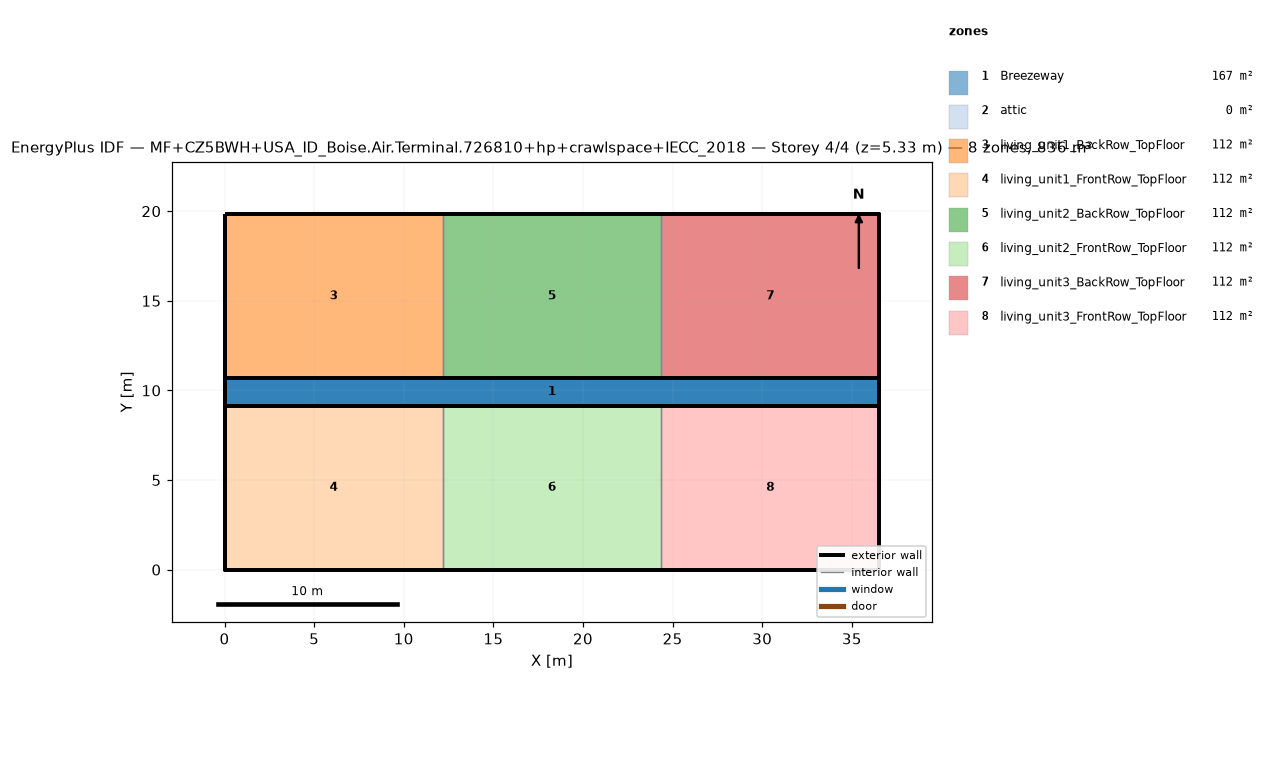
=== STOREY PLAN SPEC (per zone: floor XY polygon, exterior-wall plan segments, windows/doors) ===
zone 1: Breezeway  (167.0 m²)
  floor: (36.54, 9.16) (0.00, 9.16) (0.00, 10.68) (36.54, 10.68)
  floor: (36.54, 9.16) (0.00, 9.16) (0.00, 10.68) (36.54, 10.68)
  floor: (36.54, 9.16) (0.00, 9.16) (0.00, 10.68) (36.54, 10.68)
zone 2: attic  (0.0 m²)
  exterior wall: (36.54, 0.00) – (36.54, 19.84) – (36.54, 9.92)  [29.8 m]
  exterior wall: (0.00, 19.84) – (0.00, 0.00) – (0.00, 9.92)  [29.8 m]
zone 3: living_unit1_BackRow_TopFloor  (111.5 m²)
  floor: (12.18, 10.68) (0.00, 10.68) (0.00, 19.84) (12.18, 19.84)
  exterior wall: (12.18, 19.84) – (0.00, 19.84)  [12.2 m]
  exterior wall: (0.00, 19.84) – (0.00, 10.68)  [9.2 m]
  exterior wall: (0.00, 10.68) – (12.18, 10.68)  [12.2 m]
  interior walls: 1
zone 4: living_unit1_FrontRow_TopFloor  (111.5 m²)
  floor: (12.18, 0.00) (0.00, 0.00) (0.00, 9.16) (12.18, 9.16)
  exterior wall: (0.00, 0.00) – (12.18, 0.00)  [12.2 m]
  exterior wall: (0.00, 9.16) – (0.00, 0.00)  [9.2 m]
  exterior wall: (12.18, 9.16) – (0.00, 9.16)  [12.2 m]
  interior walls: 1
zone 5: living_unit2_BackRow_TopFloor  (111.5 m²)
  floor: (24.36, 10.68) (12.18, 10.68) (12.18, 19.84) (24.36, 19.84)
  exterior wall: (12.18, 10.68) – (24.36, 10.68)  [12.2 m]
  exterior wall: (24.36, 19.84) – (12.18, 19.84)  [12.2 m]
  interior walls: 2
zone 6: living_unit2_FrontRow_TopFloor  (111.5 m²)
  floor: (24.36, 0.00) (12.18, 0.00) (12.18, 9.16) (24.36, 9.16)
  exterior wall: (12.18, 0.00) – (24.36, 0.00)  [12.2 m]
  exterior wall: (24.36, 9.16) – (12.18, 9.16)  [12.2 m]
  interior walls: 2
zone 7: living_unit3_BackRow_TopFloor  (111.5 m²)
  floor: (36.54, 10.68) (24.36, 10.68) (24.36, 19.84) (36.54, 19.84)
  exterior wall: (36.54, 10.68) – (36.54, 19.84)  [9.2 m]
  exterior wall: (36.54, 19.84) – (24.36, 19.84)  [12.2 m]
  exterior wall: (24.36, 10.68) – (36.54, 10.68)  [12.2 m]
  interior walls: 1
zone 8: living_unit3_FrontRow_TopFloor  (111.5 m²)
  floor: (36.54, 0.00) (24.36, 0.00) (24.36, 9.16) (36.54, 9.16)
  exterior wall: (24.36, 0.00) – (36.54, 0.00)  [12.2 m]
  exterior wall: (36.54, 0.00) – (36.54, 9.16)  [9.2 m]
  exterior wall: (36.54, 9.16) – (24.36, 9.16)  [12.2 m]
  interior walls: 1

=== DERIVED (storey summary) ===
Building: MF+CZ5BWH+USA_ID_Boise.Air.Terminal.726810+hp+crawlspace+IECC_2018
Storey: 4 of 4  (floor level z = 5.33 m)
Storey gross floor area: 836.2 m²
Zones on this storey: 8
  - Breezeway: floor 167.0 m²
  - attic: floor 0.0 m²; exterior wall 59.5 m (81.9 m²); WWR 0.0%
  - living_unit1_BackRow_TopFloor: floor 111.5 m²; exterior wall 33.5 m (86.9 m²); WWR 0.0%
  - living_unit1_FrontRow_TopFloor: floor 111.5 m²; exterior wall 33.5 m (86.9 m²); WWR 0.0%
  - living_unit2_BackRow_TopFloor: floor 111.5 m²; exterior wall 24.4 m (63.1 m²); WWR 0.0%
  - living_unit2_FrontRow_TopFloor: floor 111.5 m²; exterior wall 24.4 m (63.1 m²); WWR 0.0%
  - living_unit3_BackRow_TopFloor: floor 111.5 m²; exterior wall 33.5 m (86.9 m²); WWR 0.0%
  - living_unit3_FrontRow_TopFloor: floor 111.5 m²; exterior wall 33.5 m (86.9 m²); WWR 0.0%
Zone adjacency (shared interzone walls):
  - living_unit1_BackRow_TopFloor ↔ living_unit2_BackRow_TopFloor
  - living_unit1_FrontRow_TopFloor ↔ living_unit2_FrontRow_TopFloor
  - living_unit2_BackRow_TopFloor ↔ living_unit3_BackRow_TopFloor
  - living_unit2_FrontRow_TopFloor ↔ living_unit3_FrontRow_TopFloor